Run: headless pygame with SDL's dummy video driver; simulated clock (each Clock.tick advances the game by its frame time, no real sleeping); random seed 0; keys injected as events and as key.get_pressed() state; no mouse input.
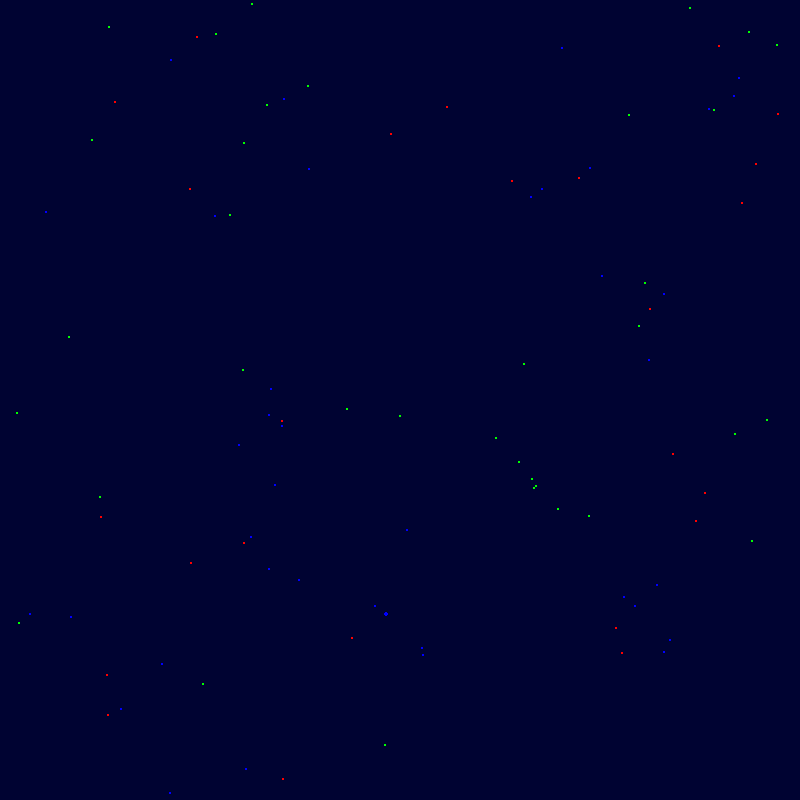
Frame 1 of 4 · flips 1–60 · no input
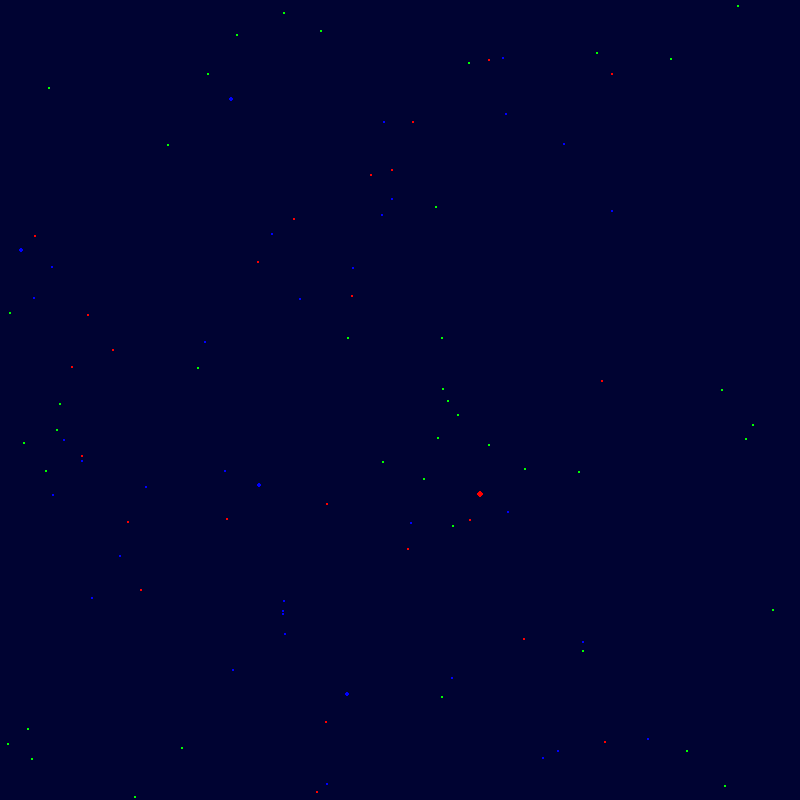
Frame 2 of 4 · flips 61–180 · tapped SPACE, RETURN · held RIGHT (→), D
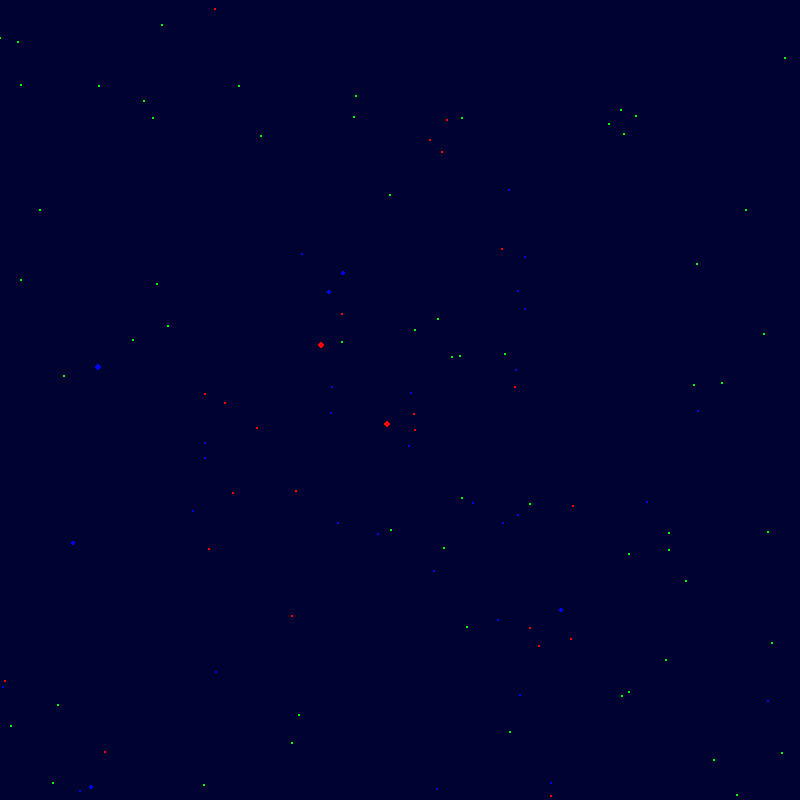
Frame 3 of 4 · flips 181–300 · held DOWN (↓), S
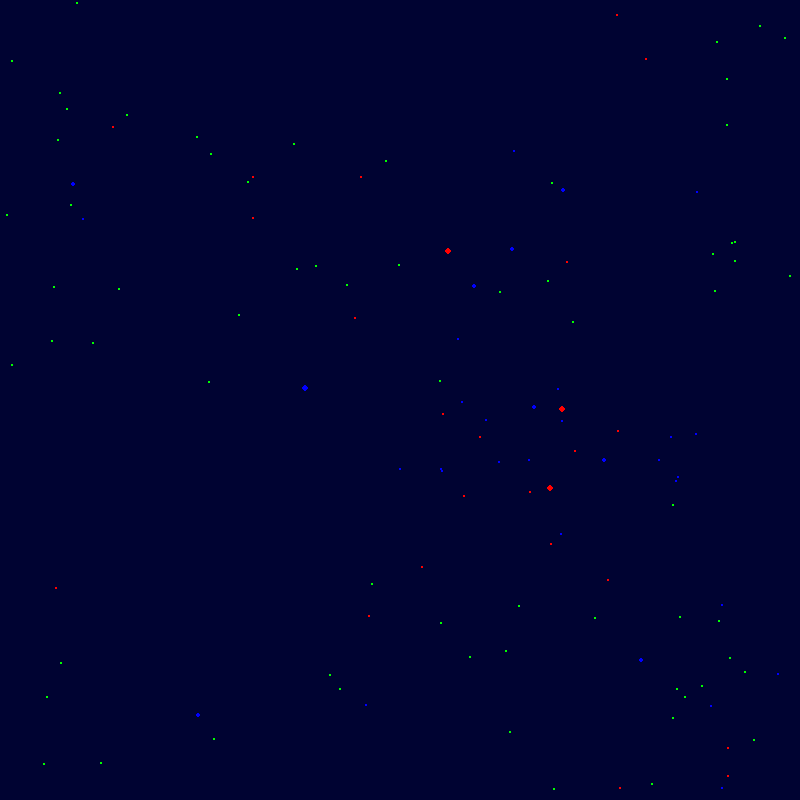
Frame 4 of 4 · flips 301–420 · held LEFT (←), A, UP (↑), W

The pygame program that drew these frames:

import random
import pygame
from enum import Enum
# from SpatialHashGrid import *

HEIGHT = 800
WIDTH = 800
NB_PARTICLES = 100

V_MAX = 2

class regime(Enum):
    HERBIVORE = 0
    CARNIVORE = 1
    PLANT = 2

types_colors = [(0, 0, 255), (255, 0, 0), (0, 255, 0)]

# Definde attraction matrix
attraction_matrix = [
    [random.randrange(-10, 11) for j in range(3)] for i in range(3)]
for i in range(3):
    attraction_matrix[1][i] = -10
    attraction_matrix[i][1] = -10


print(attraction_matrix)

# Define a particle class


class Particle:
    def __init__(self, x, y, vx, vy, ax, ay, type, cam=False):
        self.position = pygame.Vector2(x, y)
        self.velocity = pygame.Vector2(vx, vy)
        self.acceleration = pygame.Vector2(ax, ay)
        self.type = regime(type)
        self.size = 1
        self.dead = False
        
    def die(self):
        self.dead = True


# Create a list of particles
particles = []

# Initialize the particles


def init_particles(num_particles):
    for i in range(num_particles):
        x = random.randint(0, WIDTH)
        y = random.randint(0, HEIGHT)
        type = random.randint(0, 3 - 1)
        particle = Particle(x, y, 0, 0, 0, 0, type)
        particles.append(particle)
    return particles
        


# Update the particles
def update_particles():
    for particle in particles:
        if not particle.dead:
            
            if particle.type == regime.PLANT:
                particle.velocity *= 0.99
                particle.acceleration = 0            
            # neighbour = grid._get_nearby_cells(particle, 200)
            for other in particles:
                if other.dead:
                    continue
                if other == particle:
                    continue

                dl = other.position - particle.position
                distance = dl.length()
                
                # Collision
                if distance <= particle.size + other.size:
                    
                    if(other.type == regime.PLANT and particle.type == regime.HERBIVORE):
                        particle.size += other.size
                        particle.velocity += -particle.velocity * 0.7
                        other.die()
                    elif(other.type == regime.HERBIVORE and particle.type == regime.CARNIVORE):
                        particle.size += other.size
                        tmp = particle.velocity
                        particle.velocity = other.velocity 
                        other.velocity = tmp
                        
                        other.die()
                    elif(other.type == regime.CARNIVORE and particle.type == regime.HERBIVORE):
                        if other.size > particle.size:
                            particle.die()
                            other.velocity += -other.velocity * 0.7
                            other.size += particle.size
                        tmp = particle.velocity
                        particle.velocity = other.velocity 
                        other.velocity = tmp
                        
                    elif(other.type == regime.CARNIVORE and particle.type == regime.CARNIVORE):
                        if(particle.size > WIDTH/4):
                            other.die()
                            particle.velocity += -particle.velocity * 0.7
                            particle.size += other.size
                
                
                
                particle.acceleration = 1/(distance**1) * dl.normalize()
                particle.acceleration *= attraction_matrix[particle.type.value][other.type.value]
                
                if distance > WIDTH-particle.position.x:
                    particle.acceleration.x *= -1
                if distance > HEIGHT-particle.position.y:
                    particle.acceleration.y *= -1
                if distance > WIDTH-other.position.x:
                    particle.acceleration.x *= -1
                if distance > HEIGHT-other.position.y:
                    particle.acceleration.y *= -1
                
                # repulsion
                if distance < 20:
                    particle.acceleration = -1 * particle.acceleration
        
            # add_rotational_wind(particle)
            particle.velocity += particle.acceleration
            
            # Limit the velocity
            if particle.velocity.length() > V_MAX:
                particle.velocity.scale_to_length(V_MAX)

            # Update the position
            particle.position += particle.velocity  
            
            
        

        # Make the world a torus
            if particle.position.x > WIDTH:
                particle.position.x -= WIDTH
            elif particle.position.x < 0:
                particle.position.x += WIDTH
            if particle.position.y > HEIGHT:
                particle.position.y -= HEIGHT
            elif particle.position.y < 0:
                particle.position.y += HEIGHT
        

    
    
    

# Render the particles


def render_particles(screen):
    for particle in particles:
        
        if not particle.dead:  
            pygame.draw.circle(screen,
                            types_colors[particle.type.value],
                            (int(particle.position.x), int(particle.position.y)),
                            particle.size)
        


def add_rotational_wind(particle):
    center = pygame.Vector2(WIDTH/2, HEIGHT/2)
    distance = particle.position.length() - center.length()
    particle.acceleration += 1/distance * center * 0.0005

def main():


    # Initialize Pygame
    pygame.init()

    # Set the screen size
    screen = pygame.display.set_mode((WIDTH, HEIGHT))


    # Initialize the particles
    particles = init_particles(NB_PARTICLES)

    # Run the simulation
    running = True
    cc = 0
    coef = 0.2
    rand_ass_cola = (random.randint(0, 255) * coef, random.randint(0, 255) * coef, random.randint(0, 255) * coef)
    while running:
        # Handle events
        for event in pygame.event.get():
            if event.type == pygame.QUIT:
                running = False


        cc += 1
        
        if cc % 100 == 0:
            for i in range(10):
                x = random.randint(0, WIDTH)
                y = random.randint(0, HEIGHT)
                type = regime.PLANT.value
                particle = Particle(x, y, 0, 0, 0, 0, type)
                particles.append(particle)
        
        # Update the particles
        update_particles()

        pygame.time.delay(10)

        # Clear the screen
        screen.fill(rand_ass_cola)

        # Render the particles
        render_particles(screen)

        # Update the display
        pygame.display.flip()

    # Quit Pygame
    pygame.quit()


main()
